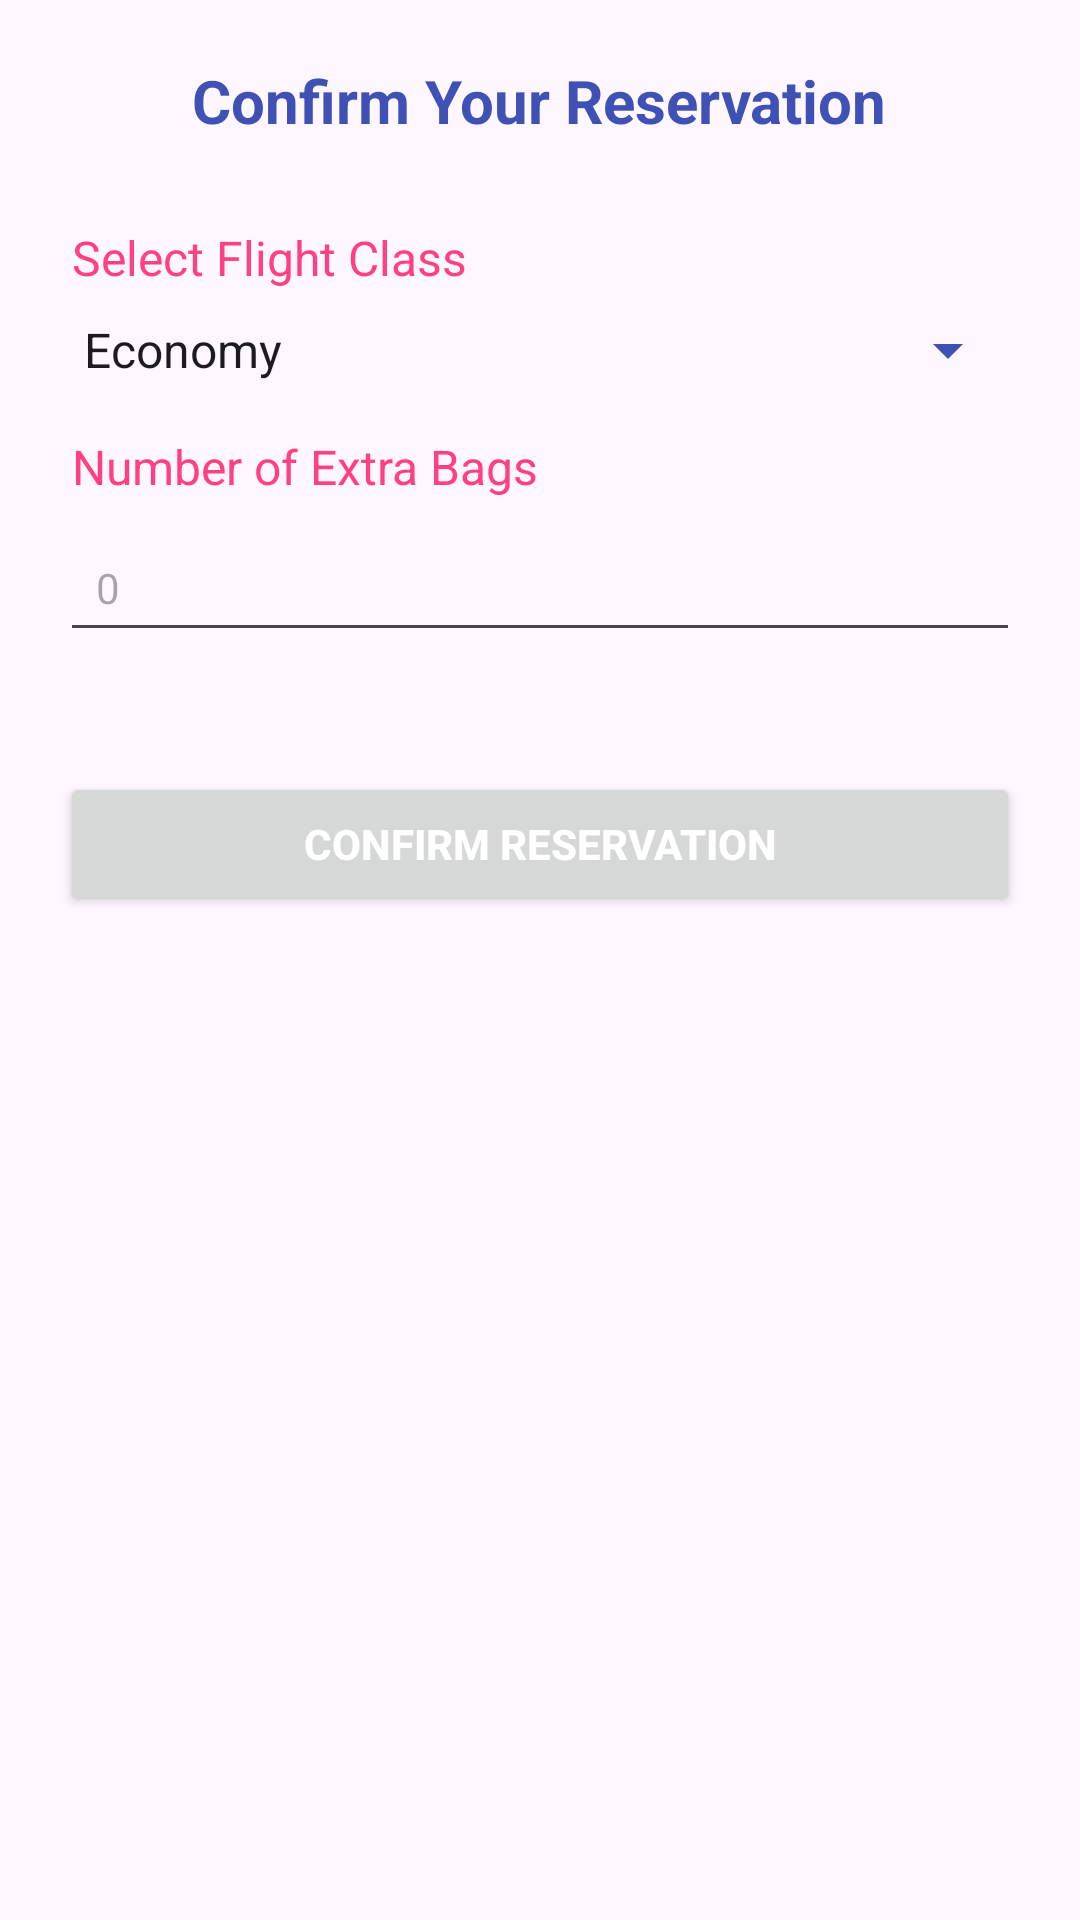

The Android layout XML behind this screen, and the referenced resources:
<!-- AndroidManifest.xml: application theme Theme.FlightReservationApp -->
<!-- res/layout/fragment_reservation_dialog.xml -->
<?xml version="1.0" encoding="utf-8"?>
<LinearLayout xmlns:android="http://schemas.android.com/apk/res/android"
    android:layout_width="match_parent"
    android:layout_height="wrap_content"
    android:orientation="vertical"
    android:padding="20dp"
    android:elevation="4dp">

    <TextView
        android:id="@+id/tv_flight_details"
        android:layout_width="wrap_content"
        android:layout_height="wrap_content"
        android:text="Confirm Your Reservation"
        android:textStyle="bold"
        android:textSize="20sp"
        android:layout_gravity="center"
        android:textColor="@color/colorPrimary"
        android:paddingBottom="16dp"/>

    
    <TextView
        android:layout_width="wrap_content"
        android:layout_height="wrap_content"
        android:text="Select Flight Class"
        android:textSize="16sp"
        android:layout_marginTop="12dp"
        android:paddingStart="4dp"
        android:textColor="@color/colorAccent"/>

    <Spinner
        android:id="@+id/sp_flight_class"
        android:layout_width="match_parent"
        android:layout_height="wrap_content"
        android:layout_marginTop="8dp"
        android:layout_marginBottom="16dp"
        android:spinnerMode="dropdown"
        android:backgroundTint="@color/colorPrimary"
        android:entries="@array/flight_class_options"/>

    
    <TextView
        android:layout_width="wrap_content"
        android:layout_height="wrap_content"
        android:text="Number of Extra Bags"
        android:textSize="16sp"
        android:paddingStart="4dp"
        android:textColor="@color/colorAccent"/>

    <EditText
        android:id="@+id/et_extra_bags"
        android:layout_width="match_parent"
        android:layout_height="wrap_content"
        android:hint="0"
        android:inputType="number"
        android:layout_marginTop="8dp"
        android:layout_marginBottom="16dp"
        android:padding="12dp"
        android:textSize="14sp"/>

    
    <Button
        android:id="@+id/btn_confirm_reservation"
        android:layout_width="match_parent"
        android:layout_height="wrap_content"
        android:text="Confirm Reservation"
        android:textColor="@android:color/white"
        android:textStyle="bold"
        android:layout_marginTop="24dp"
        android:padding="12dp"/>

</LinearLayout>
<!-- resources referenced by this layout -->
<resources>
  <string-array name="flight_class_options">
          <item>Economy</item>
          <item>Business</item>
      </string-array>
  <color name="colorAccent">#FF4081</color>
  <color name="colorPrimary">#3F51B5</color>
  <style name="Theme.FlightReservationApp" parent="Base.Theme.FlightReservationApp" />
  <style name="Base.Theme.FlightReservationApp" parent="Theme.Material3.DayNight.NoActionBar">
          
          
      </style>
</resources>
